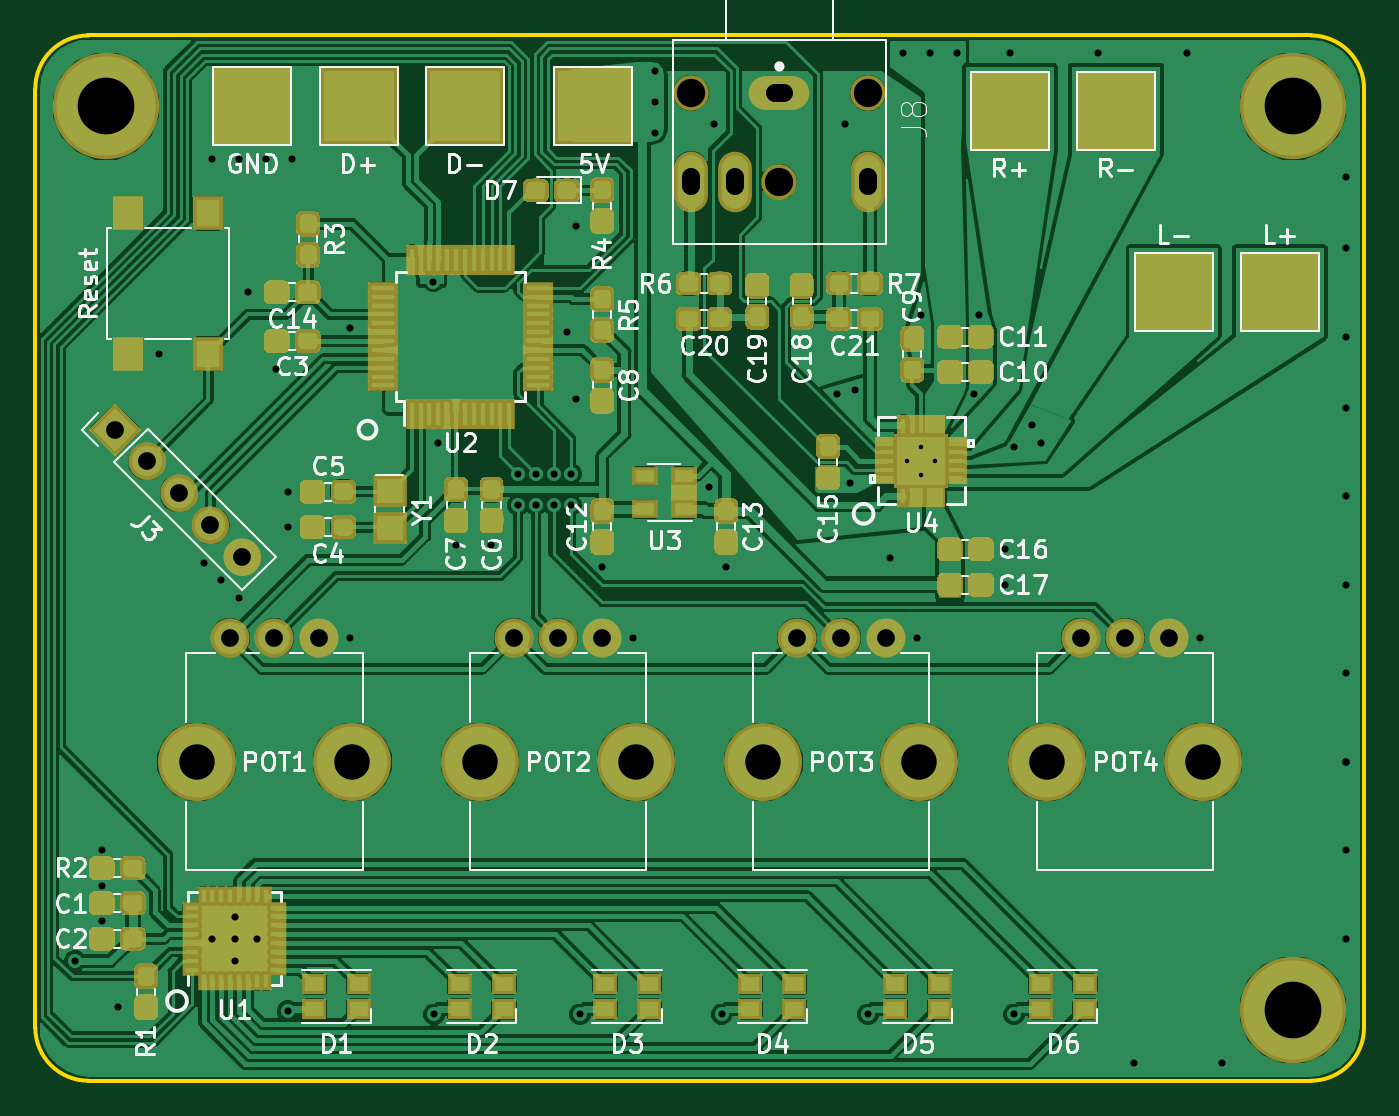
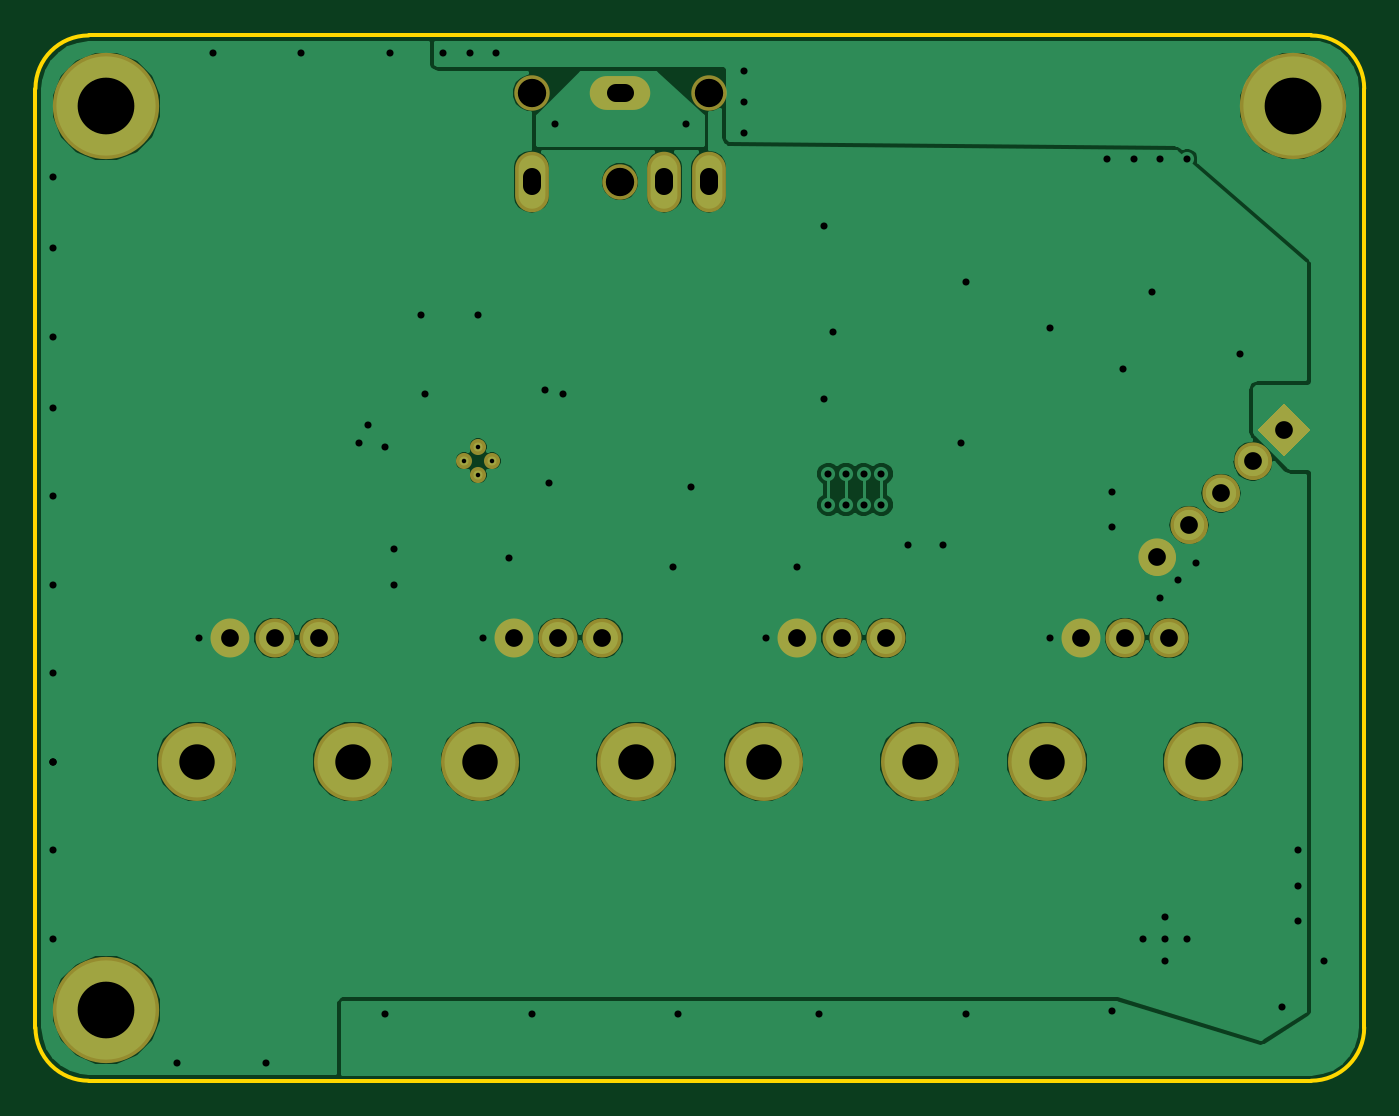
Circuit board: 9 layer files. Board 75.0 x 59.0 mm.
- bottom_copper: TheVolumeMixerV2-B.Cu.gbr (44942 bytes)
- bottom_mask: TheVolumeMixerV2-B.Mask.gbr (2468 bytes)
- bottom_silk: TheVolumeMixerV2-B.SilkS.gbr (494 bytes)
- outline: TheVolumeMixerV2-Edge.Cuts.gbr (986 bytes)
- top_copper: TheVolumeMixerV2-F.Cu.gbr (320226 bytes)
- top_mask: TheVolumeMixerV2-F.Mask.gbr (114377 bytes)
- top_silk: TheVolumeMixerV2-F.SilkS.gbr (53300 bytes)
- drill: TheVolumeMixerV2-NPTH.drl (324 bytes)
- drill: TheVolumeMixerV2-PTH.drl (2102 bytes)

=== bottom_copper: TheVolumeMixerV2-B.Cu.gbr (44942 bytes, source omitted) ===
=== bottom_mask: TheVolumeMixerV2-B.Mask.gbr ===
G04 #@! TF.GenerationSoftware,KiCad,Pcbnew,(5.0.0)*
G04 #@! TF.CreationDate,2021-03-23T01:42:42-07:00*
G04 #@! TF.ProjectId,TheVolumeMixerV2,546865566F6C756D654D697865725632,rev?*
G04 #@! TF.SameCoordinates,Original*
G04 #@! TF.FileFunction,Soldermask,Bot*
G04 #@! TF.FilePolarity,Negative*
%FSLAX46Y46*%
G04 Gerber Fmt 4.6, Leading zero omitted, Abs format (unit mm)*
G04 Created by KiCad (PCBNEW (5.0.0)) date 03/23/21 01:42:42*
%MOMM*%
%LPD*%
G01*
G04 APERTURE LIST*
%ADD10C,0.908000*%
%ADD11O,3.416000X1.908000*%
%ADD12O,1.908000X3.416000*%
%ADD13C,2.000000*%
%ADD14C,2.100000*%
%ADD15C,0.100000*%
%ADD16C,2.100000*%
%ADD17C,6.000000*%
%ADD18C,2.200000*%
%ADD19C,4.400000*%
G04 APERTURE END LIST*
D10*
G04 #@! TO.C,U4*
X162000000Y-91787400D03*
X162787400Y-91000000D03*
X161212600Y-91000000D03*
X162000000Y-90212600D03*
G04 #@! TD*
D11*
G04 #@! TO.C,J8*
X154000000Y-70250000D03*
D12*
X149000000Y-75250000D03*
X159000000Y-75250000D03*
D13*
X154000000Y-75250000D03*
X149000000Y-70250000D03*
X159000000Y-70250000D03*
D12*
X151500000Y-75250000D03*
G04 #@! TD*
D14*
G04 #@! TO.C,J3*
X116500000Y-89250000D03*
D15*
G36*
X116500000Y-90734924D02*
X115015076Y-89250000D01*
X116500000Y-87765076D01*
X117984924Y-89250000D01*
X116500000Y-90734924D01*
X116500000Y-90734924D01*
G37*
D14*
X118296051Y-91046051D03*
D16*
X118296051Y-91046051D02*
X118296051Y-91046051D01*
D14*
X120092102Y-92842102D03*
D16*
X120092102Y-92842102D02*
X120092102Y-92842102D01*
D14*
X121888154Y-94638154D03*
D16*
X121888154Y-94638154D02*
X121888154Y-94638154D01*
D14*
X123684205Y-96434205D03*
D16*
X123684205Y-96434205D02*
X123684205Y-96434205D01*
G04 #@! TD*
D17*
G04 #@! TO.C,MH1*
X183000000Y-122000000D03*
G04 #@! TD*
G04 #@! TO.C,MH2*
X183000000Y-71000000D03*
G04 #@! TD*
G04 #@! TO.C,MH3*
X116000000Y-71000000D03*
G04 #@! TD*
D18*
G04 #@! TO.C,POT1*
X128000000Y-101000000D03*
X125500000Y-101000000D03*
X123000000Y-101000000D03*
D19*
X129900000Y-108000000D03*
X121100000Y-108000000D03*
G04 #@! TD*
G04 #@! TO.C,POT2*
X137100000Y-108000000D03*
X145900000Y-108000000D03*
D18*
X139000000Y-101000000D03*
X141500000Y-101000000D03*
X144000000Y-101000000D03*
G04 #@! TD*
G04 #@! TO.C,POT3*
X160000000Y-101000000D03*
X157500000Y-101000000D03*
X155000000Y-101000000D03*
D19*
X161900000Y-108000000D03*
X153100000Y-108000000D03*
G04 #@! TD*
G04 #@! TO.C,POT4*
X169100000Y-108000000D03*
X177900000Y-108000000D03*
D18*
X171000000Y-101000000D03*
X173500000Y-101000000D03*
X176000000Y-101000000D03*
G04 #@! TD*
M02*

=== bottom_silk: TheVolumeMixerV2-B.SilkS.gbr ===
G04 #@! TF.GenerationSoftware,KiCad,Pcbnew,(5.0.0)*
G04 #@! TF.CreationDate,2021-03-23T01:42:42-07:00*
G04 #@! TF.ProjectId,TheVolumeMixerV2,546865566F6C756D654D697865725632,rev?*
G04 #@! TF.SameCoordinates,Original*
G04 #@! TF.FileFunction,Legend,Bot*
G04 #@! TF.FilePolarity,Positive*
%FSLAX46Y46*%
G04 Gerber Fmt 4.6, Leading zero omitted, Abs format (unit mm)*
G04 Created by KiCad (PCBNEW (5.0.0)) date 03/23/21 01:42:42*
%MOMM*%
%LPD*%
G01*
G04 APERTURE LIST*
G04 APERTURE END LIST*
M02*

=== outline: TheVolumeMixerV2-Edge.Cuts.gbr ===
G04 #@! TF.GenerationSoftware,KiCad,Pcbnew,(5.0.0)*
G04 #@! TF.CreationDate,2021-03-23T01:42:42-07:00*
G04 #@! TF.ProjectId,TheVolumeMixerV2,546865566F6C756D654D697865725632,rev?*
G04 #@! TF.SameCoordinates,Original*
G04 #@! TF.FileFunction,Profile,NP*
%FSLAX46Y46*%
G04 Gerber Fmt 4.6, Leading zero omitted, Abs format (unit mm)*
G04 Created by KiCad (PCBNEW (5.0.0)) date 03/23/21 01:42:42*
%MOMM*%
%LPD*%
G01*
G04 APERTURE LIST*
%ADD10C,0.200000*%
G04 APERTURE END LIST*
D10*
X112000000Y-70000000D02*
G75*
G02X115000000Y-67000000I3000000J0D01*
G01*
X184000000Y-67000000D02*
G75*
G02X187000000Y-70000000I0J-3000000D01*
G01*
X187000000Y-123000000D02*
G75*
G02X184000000Y-126000000I-3000000J0D01*
G01*
X115000000Y-126000000D02*
G75*
G02X112000000Y-123000000I0J3000000D01*
G01*
X184000000Y-126000000D02*
X115000000Y-126000000D01*
X187000000Y-70000000D02*
X187000000Y-123000000D01*
X115000000Y-67000000D02*
X184000000Y-67000000D01*
X112000000Y-123000000D02*
X112000000Y-70000000D01*
M02*

=== top_copper: TheVolumeMixerV2-F.Cu.gbr (320226 bytes, source omitted) ===
=== top_mask: TheVolumeMixerV2-F.Mask.gbr (114377 bytes, source omitted) ===
=== top_silk: TheVolumeMixerV2-F.SilkS.gbr (53300 bytes, source omitted) ===
=== drill: TheVolumeMixerV2-NPTH.drl ===
M48
;DRILL file {KiCad (5.0.0)} date 03/23/21 01:42:57
;FORMAT={-:-/ absolute / inch / decimal}
FMAT,2
INCH,TZ
T1C0.0630
T2C0.0787
%
G90
G05
M72
T1
X5.8661Y-2.7657
X6.063Y-2.9626
X6.2598Y-2.7657
T2
X6.0276Y-4.252
X6.374Y-4.252
X4.7677Y-4.252
X5.1142Y-4.252
X5.3976Y-4.252
X5.7441Y-4.252
X6.6575Y-4.252
X7.0039Y-4.252
T0
M30

=== drill: TheVolumeMixerV2-PTH.drl ===
M48
;DRILL file {KiCad (5.0.0)} date 03/23/21 01:42:57
;FORMAT={-:-/ absolute / inch / decimal}
FMAT,2
INCH,TZ
T1C0.0100
T2C0.0157
T3C0.0394
T4C0.1260
%
G90
G05
M72
T1
X6.347Y-3.5827
X6.378Y-3.5517
X6.378Y-3.6137
X6.409Y-3.5827
T2
X4.498Y-4.6949
X4.5571Y-4.4488
X4.5571Y-4.5276
X4.5571Y-4.6063
X4.5925Y-4.7972
X4.685Y-3.3465
X4.7835Y-3.8091
X4.8031Y-2.9134
X4.8031Y-4.6457
X4.8228Y-3.8484
X4.8524Y-4.5965
X4.8524Y-4.6457
X4.8524Y-4.6949
X4.8622Y-2.9134
X4.8622Y-3.8878
X4.8819Y-3.2087
X4.9016Y-4.6457
X4.9213Y-2.9134
X4.9449Y-3.378
X4.9705Y-3.6516
X4.9705Y-3.7303
X4.9705Y-4.806
X4.9803Y-2.9134
X5.1083Y-3.2874
X5.1083Y-3.9764
X5.294Y-3.1848
X5.2953Y-4.813
X5.3051Y-3.5433
X5.3445Y-3.7697
X5.4232Y-3.7697
X5.4823Y-3.6122
X5.4823Y-3.6811
X5.5217Y-3.6122
X5.5217Y-3.6811
X5.561Y-3.6122
X5.561Y-3.6811
X5.5906Y-3.2972
X5.6004Y-3.6122
X5.6004Y-3.6811
X5.6102Y-3.061
X5.6102Y-3.4449
X5.6201Y-4.813
X5.6693Y-3.8189
X5.7382Y-3.9764
X5.7874Y-2.7165
X5.7874Y-2.7854
X5.7874Y-2.8543
X5.9055Y-3.6417
X5.9173Y-2.8346
X5.935Y-4.813
X5.9449Y-3.8189
X6.1909Y-3.435
X6.2087Y-2.8346
X6.2205Y-3.6319
X6.2303Y-3.4252
X6.2598Y-4.813
X6.3091Y-3.7992
X6.3386Y-2.6772
X6.3681Y-3.9764
X6.378Y-3.2579
X6.3976Y-2.6772
X6.4567Y-2.6772
X6.4961Y-3.435
X6.5059Y-3.2579
X6.565Y-3.7795
X6.565Y-3.8583
X6.5748Y-2.6772
X6.5846Y-3.5531
X6.5846Y-4.813
X6.624Y-3.5039
X6.6437Y-3.5433
X6.7717Y-2.6772
X6.8504Y-4.9213
X6.9685Y-2.6772
X6.998Y-3.9764
X7.0472Y-4.9213
X7.3228Y-2.9528
X7.3228Y-3.1102
X7.3228Y-3.3071
X7.3228Y-3.4646
X7.3228Y-3.6614
X7.3228Y-3.8583
X7.3228Y-4.0551
X7.3228Y-4.252
X7.3228Y-4.252
X7.3228Y-4.252
X7.3228Y-4.4488
X7.3228Y-4.6457
T3
X6.1024Y-3.9764
X6.2008Y-3.9764
X6.2992Y-3.9764
X4.8425Y-3.9764
X4.9409Y-3.9764
X5.0394Y-3.9764
X5.4724Y-3.9764
X5.5709Y-3.9764
X5.6693Y-3.9764
X6.7323Y-3.9764
X6.8307Y-3.9764
X6.9291Y-3.9764
X4.5866Y-3.5138
X4.6573Y-3.5845
X4.728Y-3.6552
X4.7987Y-3.7259
X4.8695Y-3.7966
T4
X4.5669Y-2.7953
X7.2047Y-4.8031
X7.2047Y-2.7953
T3
X5.8661Y-2.9528G85X5.8661Y-2.9724
G05
X5.9646Y-2.9528G85X5.9646Y-2.9724
G05
X6.0728Y-2.7657G85X6.0531Y-2.7657
G05
X6.2598Y-2.9528G85X6.2598Y-2.9724
G05
T0
M30

